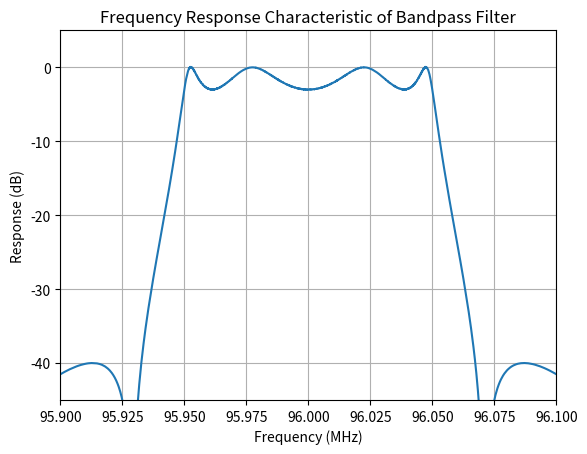

Here is the Python script that generated this plot:
import numpy as np
from scipy.signal import ellip, zpk2tf, freqs
import matplotlib.pyplot as plt

num_points = 4096
max_filter_order = 4
center_frequency_norm = 96  # MHz
center_frequency = 2 * np.pi * 1000000 * center_frequency_norm  # radiany
tolerance_norm = 50  # kHz
tolerance = 2 * np.pi * 1000 * tolerance_norm  # radiany

frequencies = np.linspace(center_frequency - 2 * tolerance,
                          center_frequency + 2 * tolerance, num_points)

ze, pe, ke = ellip(max_filter_order, 3, 40, [
                   center_frequency - tolerance, center_frequency + tolerance], btype='bandpass', analog=True, output='zpk')

# Konwersja zpk na współczynniki transmitancji (mianownik, licznik)
be, ae = zpk2tf(ze, pe, ke)

frequency_response = freqs(be, ae, frequencies)

plt.plot(frequencies / (2 * np.pi * 1e6), 20 *
         np.log10(np.abs(frequency_response[1])))
plt.axis([center_frequency_norm - 2 * tolerance_norm / 1e3,
         center_frequency_norm + 2 * tolerance_norm / 1e3, -45, 5])
plt.grid(True)
plt.title("Frequency Response Characteristic of Bandpass Filter")
plt.xlabel("Frequency (MHz)")
plt.ylabel("Response (dB)")
plt.show()
